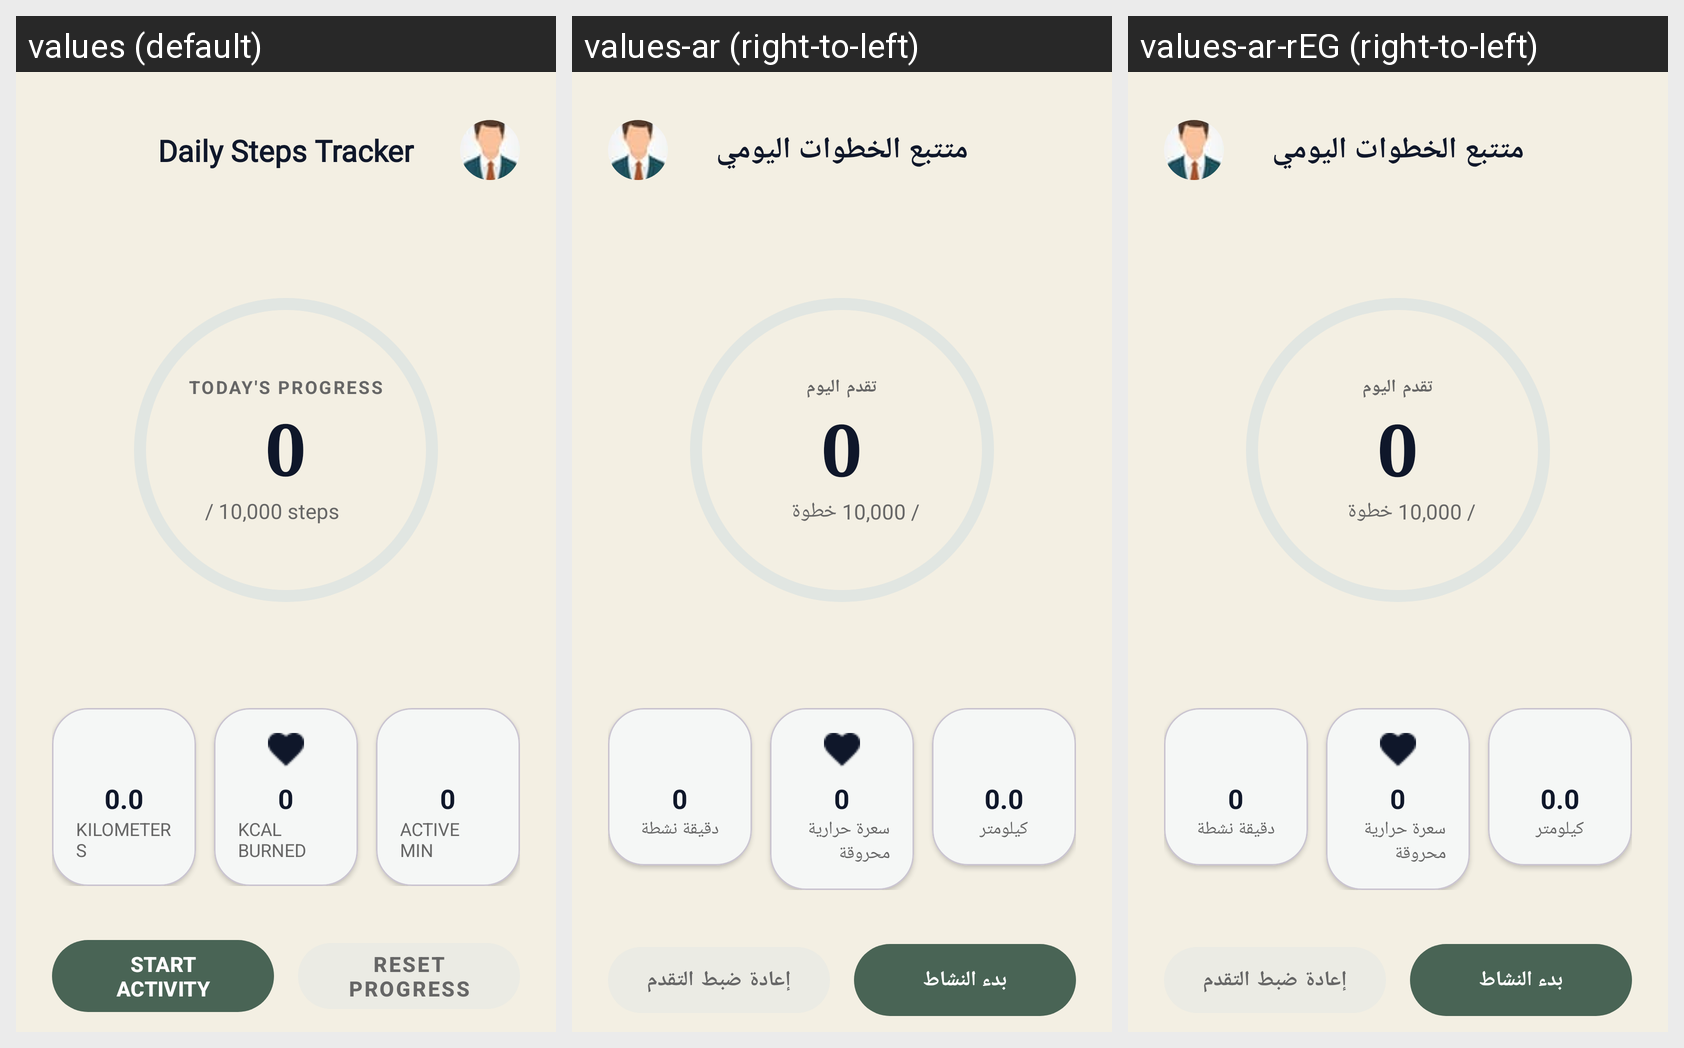

The Android screen above is rendered under several locales of the same app. Produce the string resources it draws, with the default and per-locale values.
Android screen res/layout/fragment_steps_tracker.xml rendered under 3 locales, left to right: values (default), values-ar (right-to-left), values-ar-rEG (right-to-left). Device: Nexus 5 (rendered at 1080×1920; each locale shown at half size, 540×960, under a caption strip naming it); theme Theme.SmartHealthReminder.
Strings drawn on this screen, with the default value and each locale's value (text and hints the layout hard-codes, and strings that could not be matched under every locale, appear in the picture but are not listed):

daily_steps_tracker
  values: Daily Steps Tracker
  values-ar: متتبع الخطوات اليومي
  values-ar-rEG: متتبع الخطوات اليومي

today_s_progress
  values: TODAY'S PROGRESS
  values-ar: تقدم اليوم
  values-ar-rEG: تقدم اليوم

_0
  values: 0
  values-ar: 0
  values-ar-rEG: 0

_10_000_steps
  values: / 10,000 steps
  values-ar: / 10,000 خطوة
  values-ar-rEG: / 10,000 خطوة

_0_0
  values: 0.0
  values-ar: 0.0
  values-ar-rEG: 0.0

kilometers
  values: KILOMETERS
  values-ar: كيلومتر
  values-ar-rEG: كيلومتر

kcal_burned
  values: KCAL BURNED
  values-ar: سعرة حرارية محروقة
  values-ar-rEG: سعرة حرارية محروقة

active_min
  values: ACTIVE MIN
  values-ar: دقيقة نشطة
  values-ar-rEG: دقيقة نشطة

start_activity
  values: START ACTIVITY
  values-ar: بدء النشاط
  values-ar-rEG: بدء النشاط

reset_progress
  values: RESET PROGRESS
  values-ar: إعادة ضبط التقدم
  values-ar-rEG: إعادة ضبط التقدم
